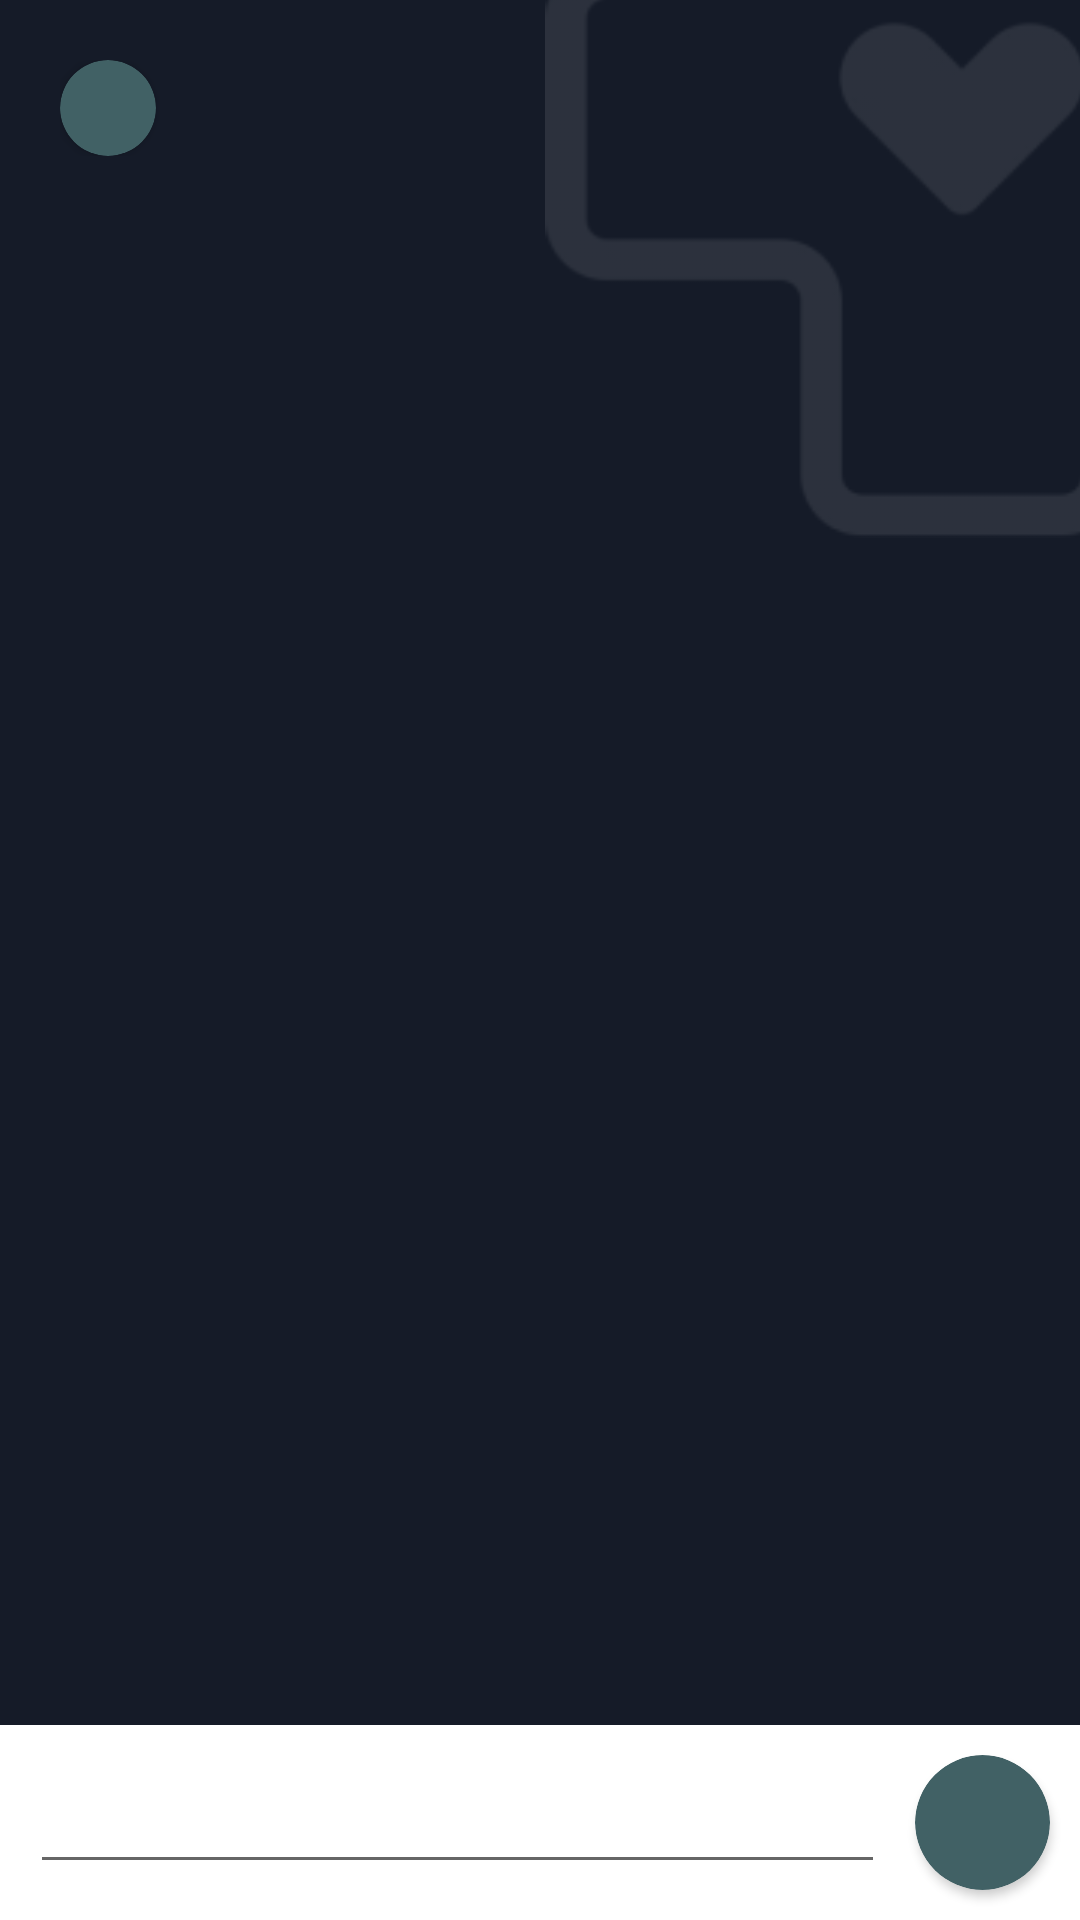

Produce the Android XML layout that renders to this screen, including the resource entries it uses.
<!-- AndroidManifest.xml: activity theme Theme.AppCompat.DayNight.NoActionBar -->
<!-- res/layout/fragment_chat.xml -->
<?xml version="1.0" encoding="utf-8"?>
<androidx.constraintlayout.widget.ConstraintLayout xmlns:android="http://schemas.android.com/apk/res/android"
    xmlns:app="http://schemas.android.com/apk/res-auto"
    xmlns:tools="http://schemas.android.com/tools"
    android:id="@+id/chat"
    android:layout_width="match_parent"
    android:layout_height="match_parent"
    android:background="@color/background"
    tools:context=".ui.chat.ChatFragment">

    <androidx.constraintlayout.widget.ConstraintLayout
        android:id="@+id/constraintLayout"
        android:layout_width="wrap_content"
        android:layout_height="wrap_content"
        android:layout_margin="20dp"
        app:layout_constraintStart_toStartOf="parent"
        app:layout_constraintTop_toTopOf="parent">

        <androidx.cardview.widget.CardView
            android:id="@+id/cardView7"
            android:layout_width="32dp"
            android:layout_height="32dp"
            app:cardBackgroundColor="@color/accent"
            app:cardCornerRadius="1000dp"
            app:layout_constraintBottom_toBottomOf="parent"
            app:layout_constraintStart_toStartOf="parent"
            app:layout_constraintTop_toTopOf="parent">

            <ImageView
                android:id="@+id/imgUser"
                android:layout_width="match_parent"
                android:layout_height="match_parent"
                android:scaleType="centerCrop"
                tools:src="@drawable/ic_person" />
        </androidx.cardview.widget.CardView>

        <TextView
            android:id="@+id/titleNama"
            android:layout_width="wrap_content"
            android:layout_height="wrap_content"
            android:layout_marginStart="5dp"
            android:fontFamily="@font/psansbold"
            android:textColor="@color/white"
            android:textSize="18sp"
            app:layout_constraintBottom_toBottomOf="@+id/cardView7"
            app:layout_constraintStart_toEndOf="@+id/cardView7"
            app:layout_constraintTop_toTopOf="@+id/cardView7"
            tools:text="Dr. Ammar SKG" />
    </androidx.constraintlayout.widget.ConstraintLayout>

    <ImageView
        android:layout_width="wrap_content"
        android:layout_height="wrap_content"
        android:alpha="0.1"
        android:src="@drawable/ic_hospitality_white"
        android:layout_marginTop="-100dp"
        android:layout_marginEnd="-100dp"
        app:layout_constraintEnd_toEndOf="parent"
        app:layout_constraintTop_toTopOf="parent" />

    <androidx.recyclerview.widget.RecyclerView
        android:id="@+id/list"
        android:name="com.sixgroup.hospitality.ui.home.PostFragment"
        android:layout_width="match_parent"
        android:layout_height="0dp"
        android:layout_marginTop="5dp"
        android:layout_marginBottom="5dp"
        app:layoutManager="LinearLayoutManager"
        app:layout_constraintBottom_toTopOf="@+id/linearLayout3"
        app:layout_constraintTop_toBottomOf="@+id/constraintLayout"
        tools:listitem="@layout/item_chat" />

    <LinearLayout
        android:id="@+id/linearLayout3"
        android:layout_width="match_parent"
        android:layout_height="wrap_content"
        android:background="@color/white"
        android:gravity="center"
        app:layout_constraintBottom_toBottomOf="parent">

        <EditText
            android:id="@+id/inputChat"
            android:layout_width="0dp"
            android:textColorHint="@color/gray"
            android:textColor="@color/black"
            android:inputType="text"
            android:layout_height="wrap_content"
            android:layout_marginStart="10dp"
            android:layout_weight="2"
            android:fontFamily="@font/psansreg"
            tools:hint="Chat dengan Dokter Ammar SKG" />

        <androidx.cardview.widget.CardView
            android:id="@+id/cvSend"
            android:foreground="?android:selectableItemBackground"
            android:layout_width="45dp"
            android:layout_height="45dp"
            android:layout_margin="10dp"
            app:cardBackgroundColor="@color/accent"
            app:cardCornerRadius="1000dp">

            <ImageView
                android:layout_width="match_parent"
                android:layout_height="match_parent"
                android:padding="3dp"
                android:src="@drawable/ic_forward" />
        </androidx.cardview.widget.CardView>
    </LinearLayout>

</androidx.constraintlayout.widget.ConstraintLayout>
<!-- res/layout/item_chat.xml (included above) -->
<?xml version="1.0" encoding="utf-8"?>
<layout xmlns:android="http://schemas.android.com/apk/res/android"
    xmlns:app="http://schemas.android.com/apk/res-auto"
    xmlns:tools="http://schemas.android.com/tools">

    <data>

    </data>

    <androidx.constraintlayout.widget.ConstraintLayout
        android:layout_width="match_parent"
        android:paddingTop="5dp"
        android:layout_height="wrap_content">

        <androidx.cardview.widget.CardView
            android:id="@+id/sent"
            android:layout_width="wrap_content"
            android:layout_height="wrap_content"
            android:layout_marginEnd="20dp"
            app:cardBackgroundColor="@color/accent"
            app:cardCornerRadius="10dp"
            app:layout_constraintEnd_toEndOf="parent"
            app:layout_constraintTop_toTopOf="parent">

            <LinearLayout
                android:layout_width="wrap_content"
                android:layout_height="wrap_content"
                android:orientation="vertical">

                <TextView
                    android:id="@+id/sentMessage"
                    android:layout_width="wrap_content"
                    android:layout_height="wrap_content"
                    android:fontFamily="@font/psansreg"
                    android:padding="10dp"
                    android:textColor="@color/white"
                    tools:text="Halo dokter ammar" />

                <TextView
                    android:id="@+id/timestampSent"
                    android:layout_width="wrap_content"
                    android:layout_height="wrap_content"
                    android:layout_gravity="end"
                    android:layout_marginTop="-10dp"
                    android:alpha="0.5"
                    android:fontFamily="@font/psansreg"
                    android:padding="5dp"
                    android:textColor="@color/white"
                    android:textSize="12sp"
                    tools:text="07:02" />
            </LinearLayout>
        </androidx.cardview.widget.CardView>

        <androidx.cardview.widget.CardView
            android:id="@+id/reply"
            android:layout_width="wrap_content"
            android:layout_height="wrap_content"
            android:layout_marginStart="20dp"
            app:cardBackgroundColor="@color/background_less_dark"
            app:cardCornerRadius="10dp"
            app:layout_constraintBottom_toBottomOf="parent"
            app:layout_constraintStart_toStartOf="parent"
            app:layout_constraintTop_toBottomOf="@+id/sent">

            <LinearLayout
                android:layout_width="wrap_content"
                android:layout_height="wrap_content"
                android:orientation="vertical">

                <TextView
                    android:id="@+id/replyMessage"
                    android:layout_width="wrap_content"
                    android:layout_height="wrap_content"
                    android:fontFamily="@font/psansreg"
                    android:padding="10dp"
                    android:textColor="@color/white"
                    tools:text="Halo, ada yang bisa saya bantu?" />

                <TextView
                    android:id="@+id/timeStampReply"
                    android:layout_width="wrap_content"
                    android:layout_height="wrap_content"
                    android:layout_gravity="end"
                    android:layout_marginTop="-10dp"
                    android:alpha="0.5"
                    android:fontFamily="@font/psansreg"
                    android:padding="5dp"
                    android:textColor="@color/white"
                    android:textSize="12sp"
                    tools:text="07:03" />
            </LinearLayout>
        </androidx.cardview.widget.CardView>

    </androidx.constraintlayout.widget.ConstraintLayout>
</layout>
<!-- resources referenced by this layout -->
<resources>
  <color name="accent">#FF416165</color>
  <color name="background">#FF151B28</color>
  <color name="background_less_dark">#FF0B3948</color>
  <color name="black">#FF000000</color>
  <color name="gray">#A3A6A6A6</color>
  <color name="white">#FFFFFFFF</color>
  <!-- drawable ic_hospitality_white: webp bitmap (drawable, 4052 bytes) -->
</resources>
